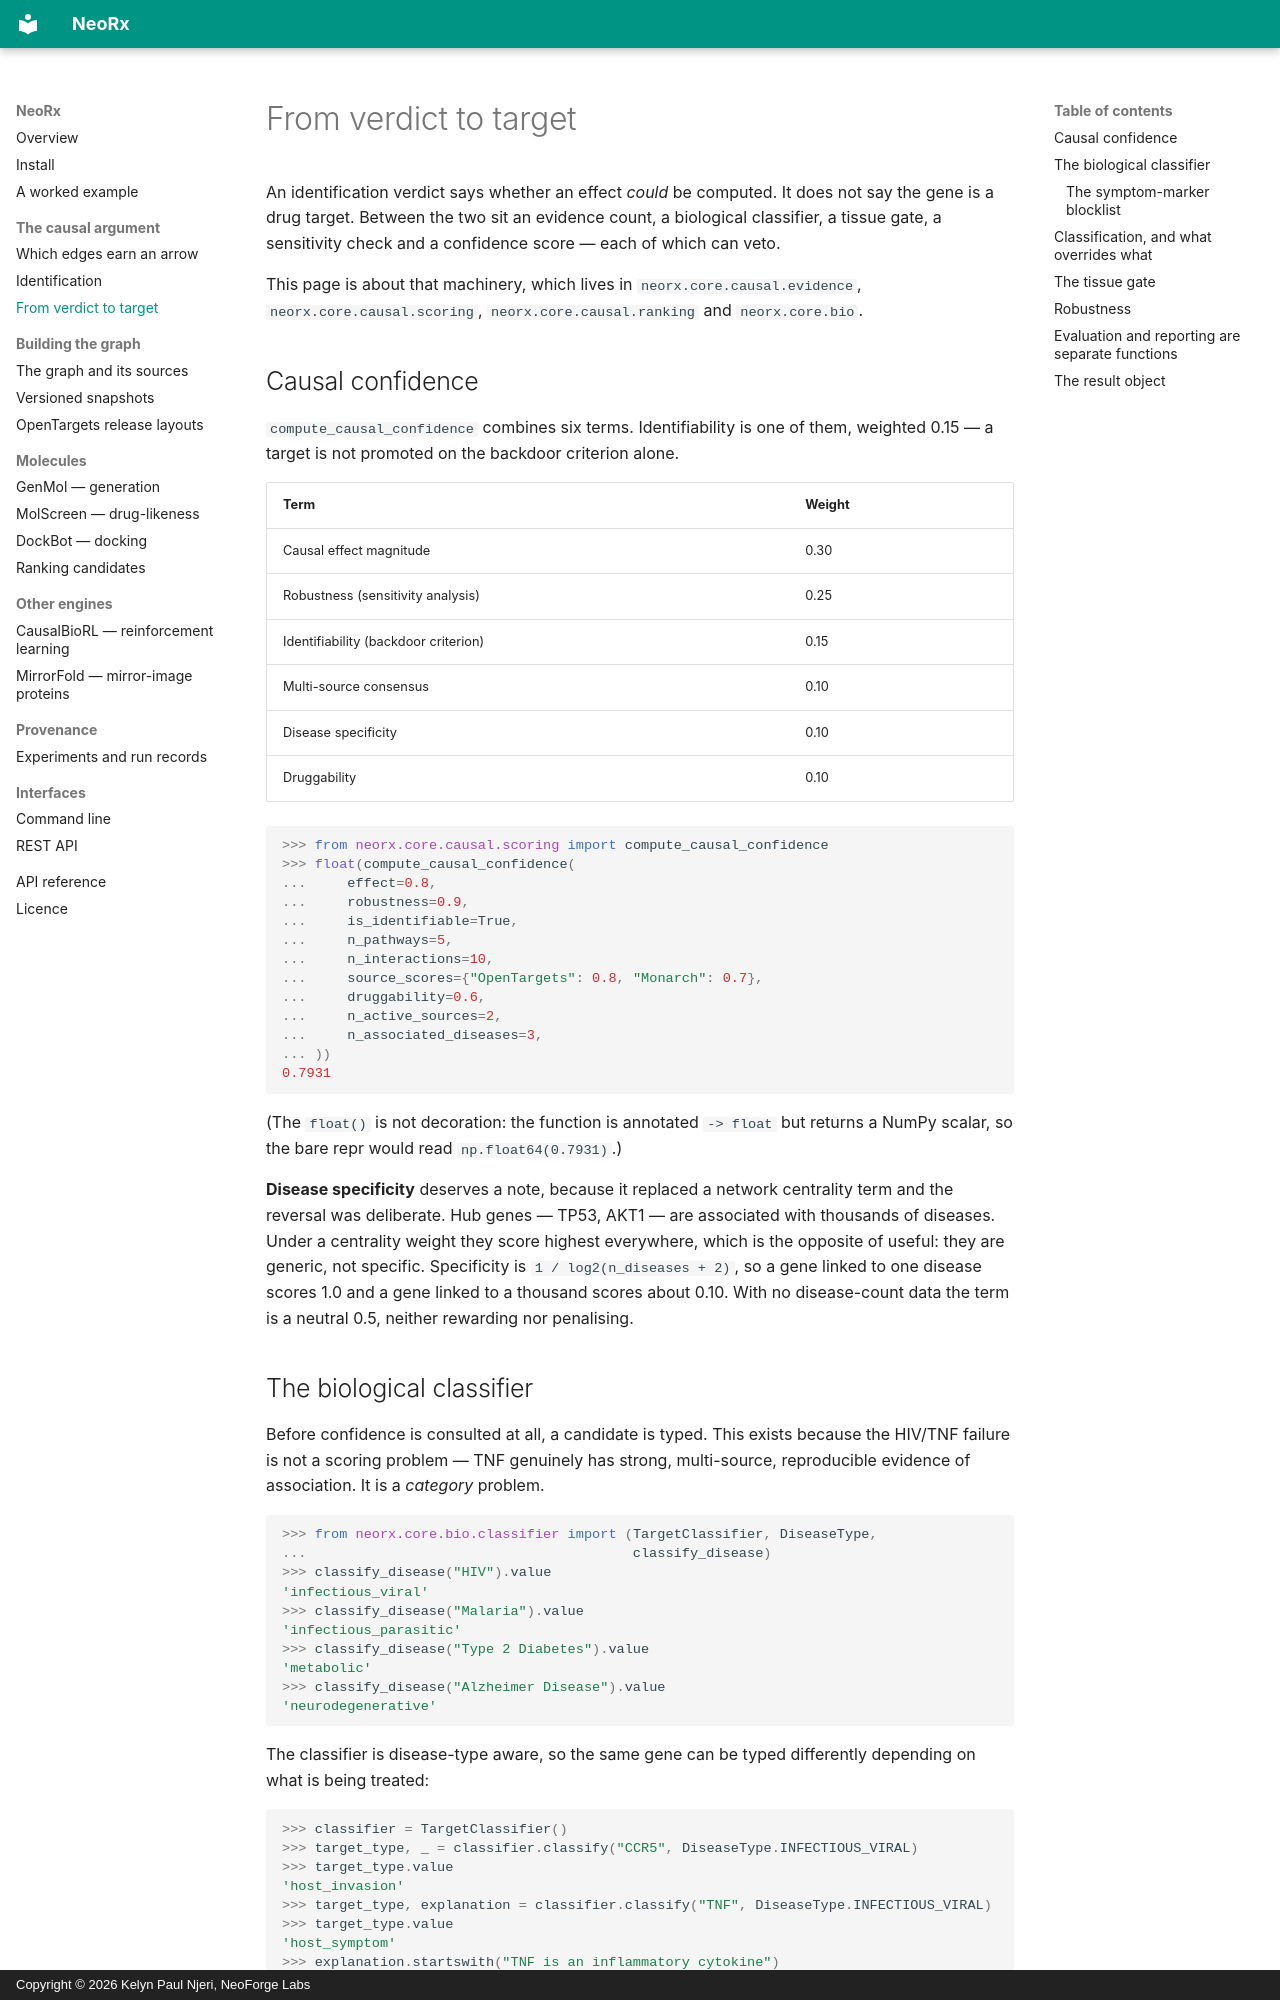

repository: Neoforge-Labs/neorx · page: targets/index.html · generator: mkdocs · copyright: Copyright © 2026 Kelyn Paul Njeri, NeoForge Labs

# From verdict to target

An identification verdict says whether an effect *could* be computed. It
does not say the gene is a drug target. Between the two sit an evidence
count, a biological classifier, a tissue gate, a sensitivity check and a
confidence score — each of which can veto.

This page is about that machinery, which lives in
`neorx.core.causal.evidence`, `neorx.core.causal.scoring`,
`neorx.core.causal.ranking` and `neorx.core.bio`.

## Causal confidence

`compute_causal_confidence` combines six terms. Identifiability is one of
them, weighted 0.15 — a target is not promoted on the backdoor criterion
alone.

| Term | Weight |
|---|---|
| Causal effect magnitude | 0.30 |
| Robustness (sensitivity analysis) | 0.25 |
| Identifiability (backdoor criterion) | 0.15 |
| Multi-source consensus | 0.10 |
| Disease specificity | 0.10 |
| Druggability | 0.10 |

```python
>>> from neorx.core.causal.scoring import compute_causal_confidence
>>> float(compute_causal_confidence(
...     effect=0.8,
...     robustness=0.9,
...     is_identifiable=True,
...     n_pathways=5,
...     n_interactions=10,
...     source_scores={"OpenTargets": 0.8, "Monarch": 0.7},
...     druggability=0.6,
...     n_active_sources=2,
...     n_associated_diseases=3,
... ))
0.7931

```

(The `float()` is not decoration: the function is annotated `-> float` but
returns a NumPy scalar, so the bare repr would read `np.float64(0.7931)`.)

**Disease specificity** deserves a note, because it replaced a network
centrality term and the reversal was deliberate. Hub genes — TP53, AKT1 —
are associated with thousands of diseases. Under a centrality weight they
score highest everywhere, which is the opposite of useful: they are
generic, not specific. Specificity is `1 / log2(n_diseases + 2)`, so a
gene linked to one disease scores 1.0 and a gene linked to a thousand
scores about 0.10. With no disease-count data the term is a neutral 0.5,
neither rewarding nor penalising.
